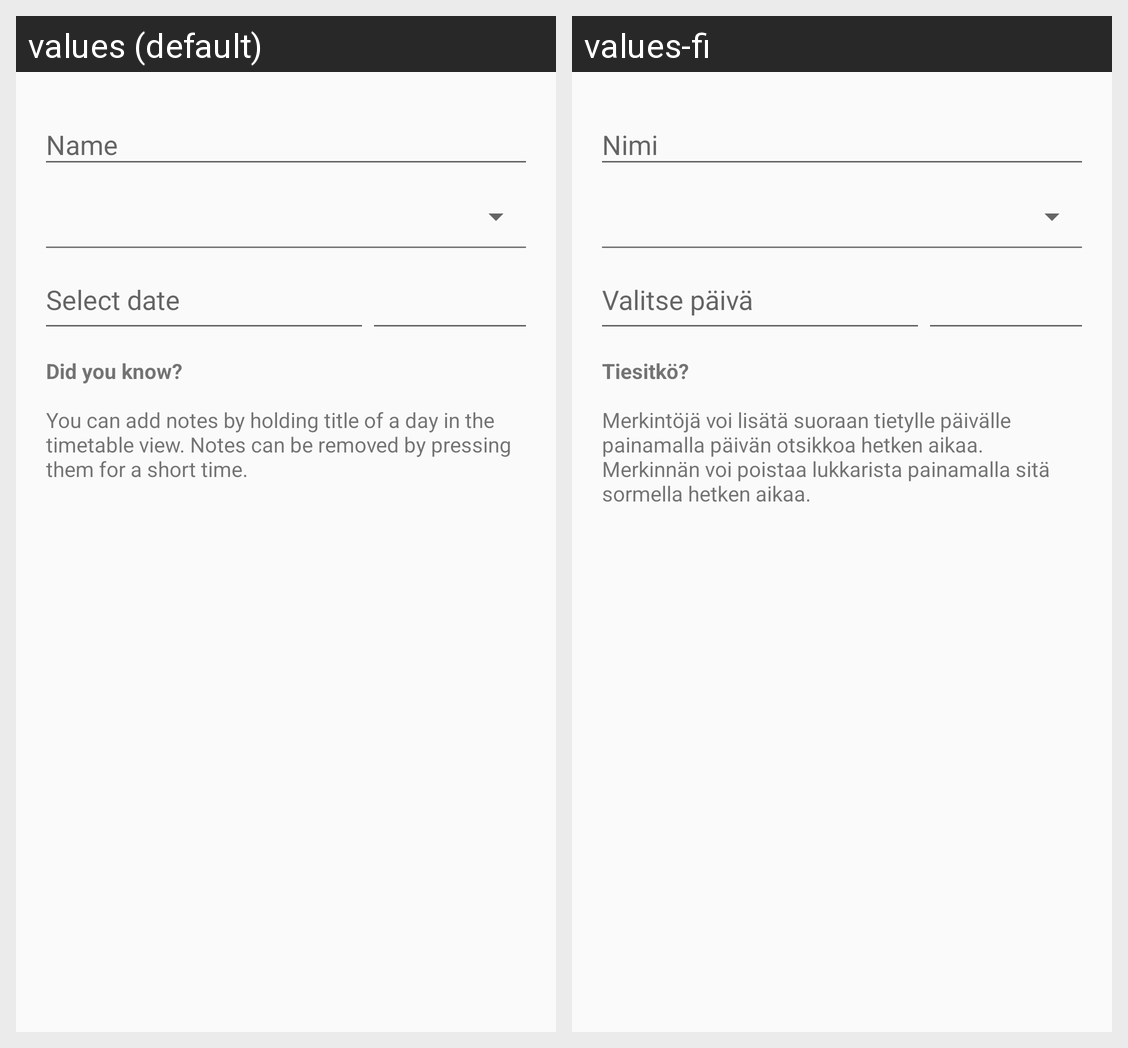

For this localized Android screen grid, give each drawn string resource with its value in every locale shown.
Android screen res/layout/activity_note.xml rendered under 2 locales, left to right: values (default), values-fi. Device: Nexus 5 (rendered at 1080×1920; each locale shown at half size, 540×960, under a caption strip naming it); theme AppTheme.
Strings drawn on this screen, with the default value and each locale's value (text and hints the layout hard-codes, and strings that could not be matched under every locale, appear in the picture but are not listed):

note_activity_hint_select_date
  values: Select date
  values-fi: Valitse päivä

note_description
  values: Did you know?
      
      You can add notes by holding title of a day in the timetable view. Notes can be removed by pressing them for a short time.
  values-fi: Tiesitkö?
      
      Merkintöjä voi lisätä suoraan tietylle päivälle painamalla päivän otsikkoa hetken aikaa. Merkinnän voi poistaa lukkarista painamalla sitä sormella hetken aikaa.
